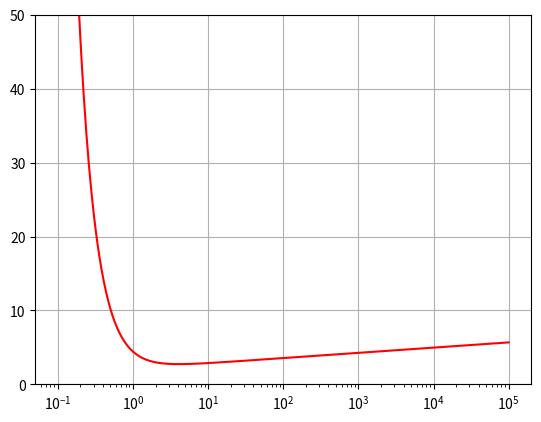

Generate this figure with matplotlib:
import numpy as np
import matplotlib.pyplot as plt

# Define BetheBlock function with input parameters
# c = h\ = 1
# All values are expressed in MeV, g, cm^3
def betheblock(x,
               energy = 0,
               mass = 0,
               rho = None,
               q = 1,
               ZA = 0.5,
               I = 13*10**(-9)):
    
    #Fundamental Constant
    m_electron = 0.51099895000 # MeV/c^2
    const = 0.1535 # MeV*cm^2/g
    momentum = np.sqrt(energy**2 - mass**2)
    if energy != 0:
        beta = momentum/energy
    if mass != 0:
        gamma = energy/mass
    #x = beta*gamma
    
    if rho == None:
        bb01 = const*ZA*(q**2)*((1+x**2)/(x**2))*(np.log(((2*m_electron*x**2)/(I))**2)-2*((x**2)/(1+x**2)))
        return bb01 
    
    else:
        bb02 = const*ZA*rho*(q**2)*((1+x**2)/(x**2))*(np.log(((2*m_electron*x**2)/(I))**2)-2*((x**2)/(1+x**2)))
        return bb02
    
x = np.linspace(0.1,100000,10000000)
plt.plot(x, betheblock(x,I=322*10**(-9)), color='red')
plt.xscale("log")
plt.yscale("linear")
plt.grid(True)
plt.ylim((0,50))
plt.show()